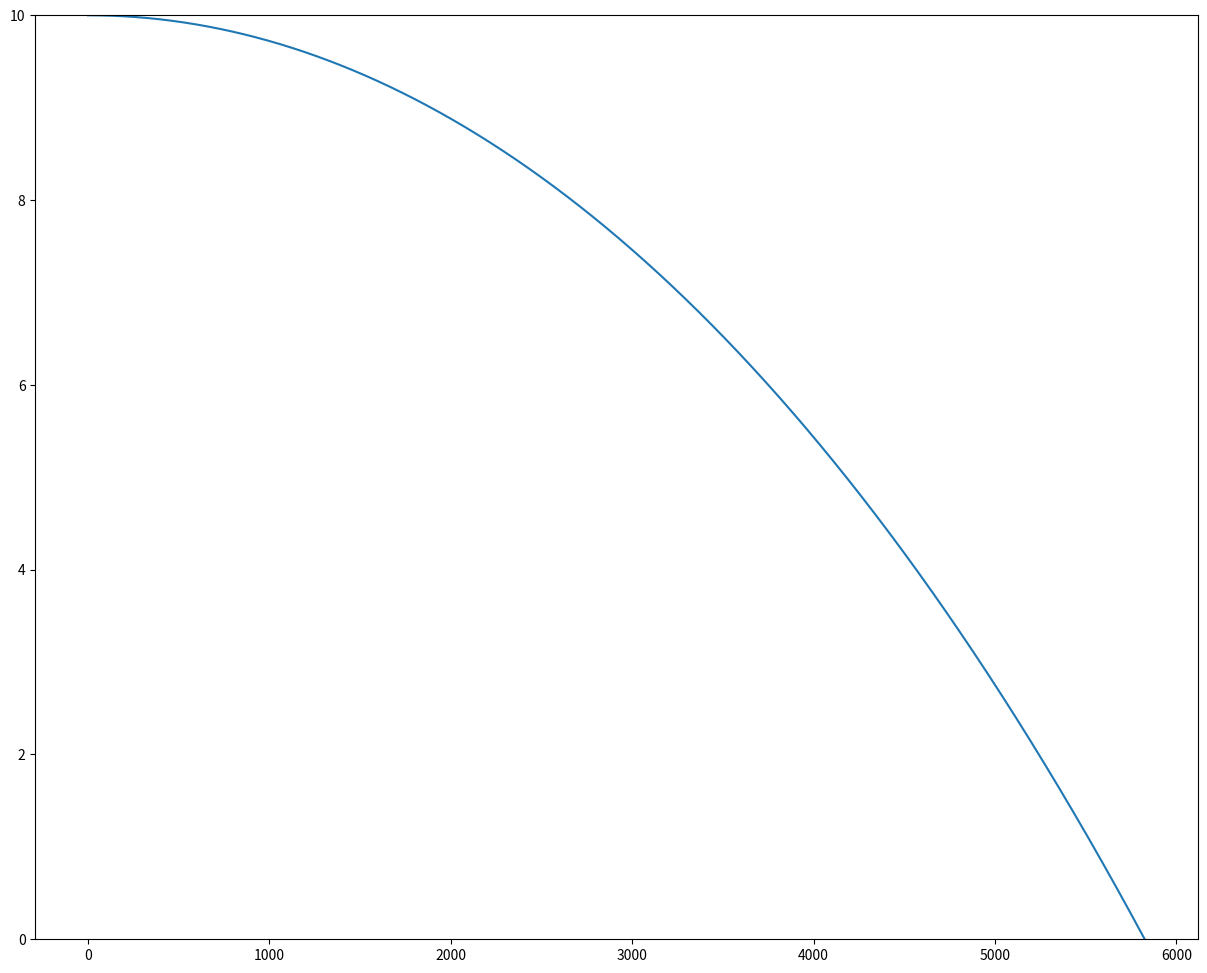
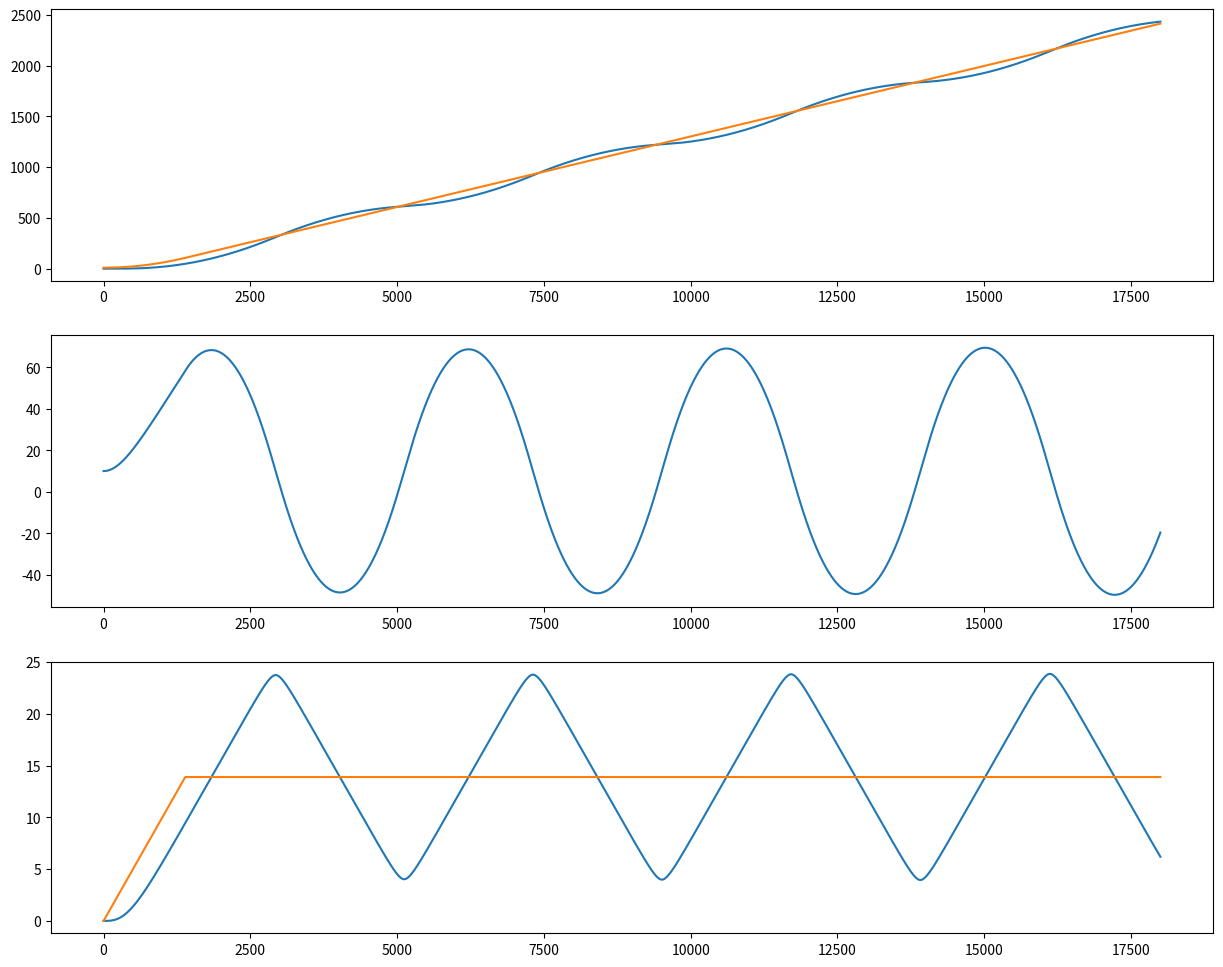

Here is the Python script that generated these plots, in order:
%matplotlib inline
import matplotlib
matplotlib.rcParams['figure.figsize'] = (15.0, 12.0)
import matplotlib.pyplot as plt
import numpy as np

import datetime

G = 6.674e-11
M = 30e6
F_G = lambda r: -G * M**2 / r**2
d_0 = 10
l = 400 # Länge in m
b = 50 # Breite in m

dt = 1 # Zeitschritt in s
d = [ d_0 ]
v = [ 0 ]
t = [ 0 ]
while d[-1] > 0:
    t.append(t[-1] + dt)
    a = F_G(d[-1] + b) / M
    dv = a * dt
    v.append(v[-1] + dv)
    dd = v[-1] * dt
    d.append(d[-1] + dd)
plt.plot(t, d)
plt.ylim(0, d_0)
print("Collision after {} ({}s). Simulated in {} steps.".format(datetime.timedelta(seconds=t[-1]), t[-1], len(t)))

dt = 0.01
t = np.arange(0, datetime.timedelta(minutes=3).seconds, dt)
N = 2
d_0 = 10
x = [ np.linspace(0., d_0*(N-1), N) ]
v = [ np.repeat(0., N) ]
v_max = 100 / 60 / 60 * 1000 * 0.5
a_max = 1
q_max = 1
delay = 0
k = 1/d_0
for t_i in t:
    x_t = np.array(x[-1])
    v_t = np.array(v[-1])
    x_delayed = x[-1 - min(len(x) - 1, delay)]
    for i in range(N):
        dx = v_t[i] * dt
        x_t[i] += dx
        if i < N - 1:
            d = x_delayed[i + 1] - x_delayed[i]
            if d >= d_0:
                dv = a_max * (1 - np.exp(-k*(d - d_0))) * dt
            elif d < d_0:
                dv = -q_max * (1 - np.exp(k*(d - d_0))) * dt
        else:
            if v_t[i] < v_max:
                dv = a_max * dt
            else:
                dv = 0
        v_t[i] += dv
    x.append(x_t)
    v.append(v_t)
fig, axes = plt.subplots(3);
axes[0].plot(x)
axes[1].plot(np.diff(x))
axes[2].plot(v);

